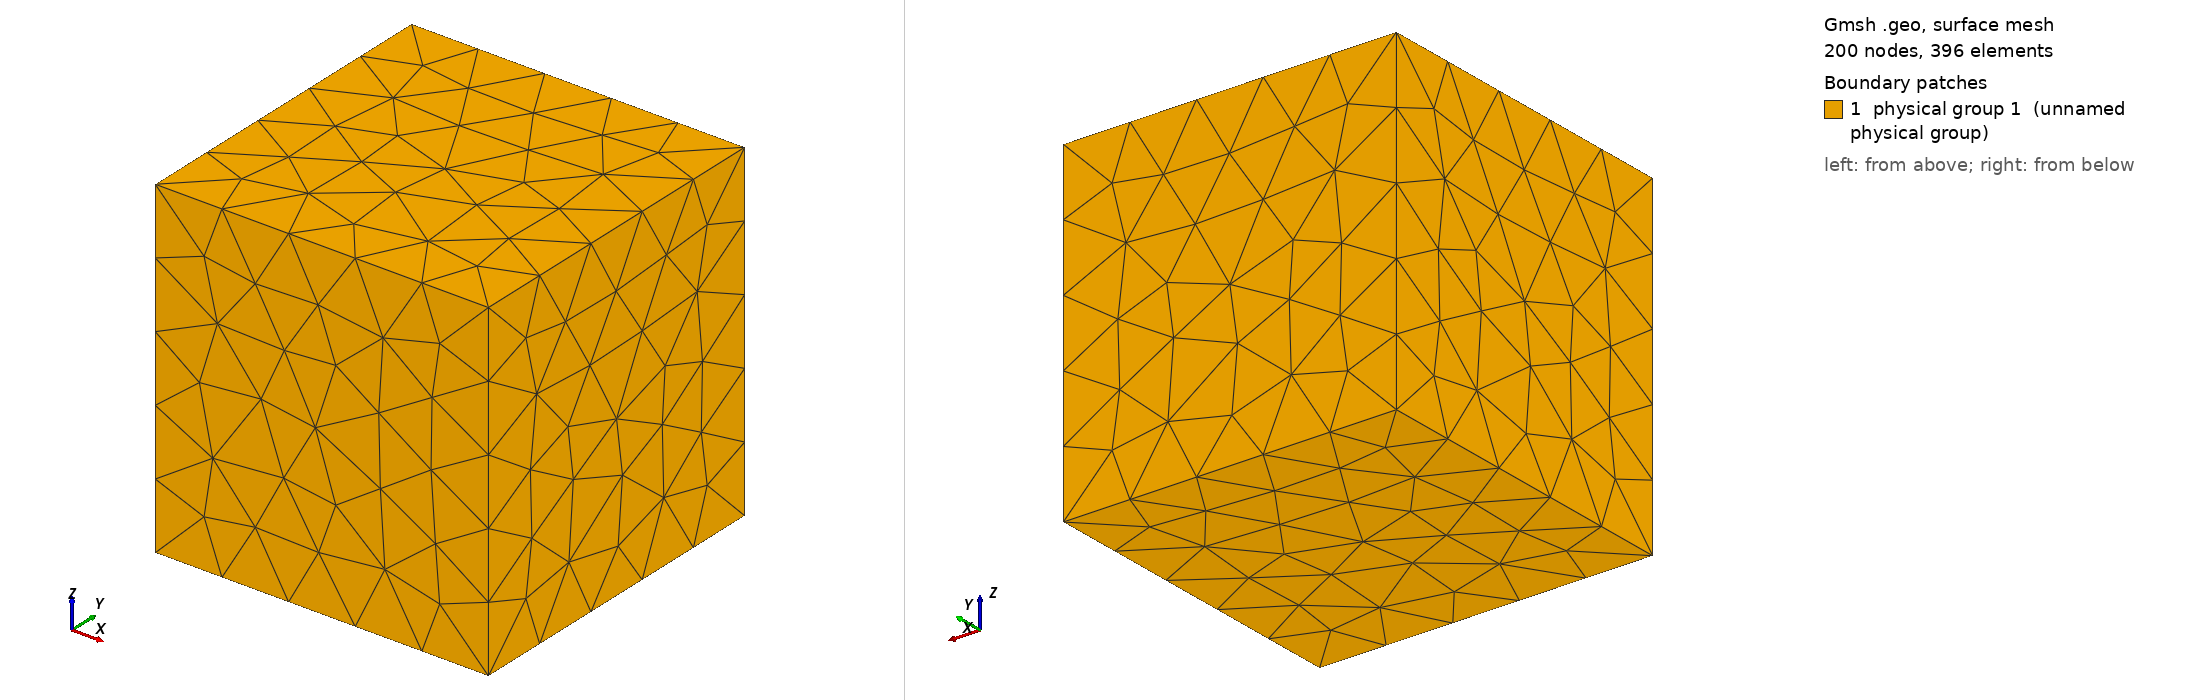

Gmsh geometry script, surface-meshed: 200 nodes, 396 surface elements. Boundary patches (legend numbers): 1 physical group 1 (unnamed physical group). Left view from above one corner, right view from below the opposite corner. Legend entries are the model's physical surfaces. The drawing asked Gmsh for element sizes between 1% and 20% of the model's largest extent; the script's own settings can give other sizes.

=== Cube.geo (drawn) ===
lc=2.;

Point(1) = {-1.0, -1.0, -1.0, lc};
Point(2) = {1.0,  -1.0, -1.0, lc};
Point(3) = {1.0,   1.0, -1.0, lc};
Point(4) = {-1.0,  1.0, -1.0, lc};
Point(5) = {-1.0, -1.0,  1.0, lc};
Point(6) = { 1.0, -1.0,  1.0, lc};
Point(7) = { 1.0,  1.0,  1.0, lc};
Point(8) = {-1.0,  1.0,  1.0, lc};

Physical Point(1) = {1,2,3,4,5,6,7,8};

Line(1) = {1,2};
Line(2) = {2,3};
Line(3) = {3,4};
Line(4) = {4,1};
Line(5) = {1,5};
Line(6) = {2,6};
Line(7) = {3,7};
Line(8) = {4,8};
Line(9) = {5,6};
Line(10) = {6,7};
Line(11) = {7,8};
Line(12) = {8,5};

Physical Curve(1) = {1,2,3,4,5,6,7,8,9,10,11,12};

Line Loop(1) = {1,2,3,4};
Line Loop(2) = {1,6,-9,-5};
Line Loop(3) = {2,7,-10,-6};
Line Loop(4) = {-3,7,11,-8};
Line Loop(5) = {-4,8,12,-5};
Line Loop(6) = {9,10,11,12};

Plane Surface(1) = {1};
Plane Surface(2) = {2};
Plane Surface(3) = {3};
Plane Surface(4) = {4};
Plane Surface(5) = {5};
Plane Surface(6) = {6};

Physical Surface (1) = {1,2,3,4,5,6};

Surface Loop (1) = {1,2,3,4,5,6};

Volume (1) = {1};

Physical Volume(1) = {1};
